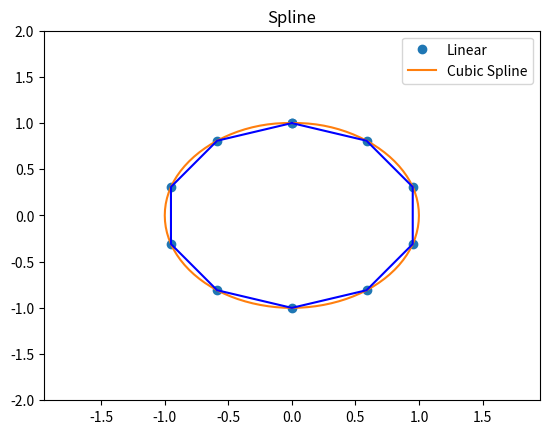

The matplotlib source for this figure:
import numpy as np
import matplotlib.pyplot as plt
from scipy import interpolate

def spline(x,y):
	tck, u = interpolate.splprep([x,y], s=0) # generate a spline function
	unew = np.arange(0, 1.01, 0.01)
	out = interpolate.splev(unew, tck) #interpolate from the function
	der = interpolate.splev(unew, tck, der = 1)
	second_der = interpolate.splev(unew, tck, der = 2)
	k = (der[0]*second_der[1] - der[0]*second_der[0])/((der[0]**2 + der[1]**2)**1.5)
	return [k,out]

if __name__ == '__main__':
	t = np.arange(0, 1.1, .1) #parametrically-defined curve
	x = np.sin(2*np.pi*t)
	y = np.cos(2*np.pi*t)
	# x = [1, 2, 3, 4, 5, 6, 7]
	# y = [2, 5, 7, 10, 12, 7, 2]
	
	out = spline(x,y)[1]
	plt.figure()
	plt.plot(x, y, 'o', out[0], out[1], x, y, 'b')
	plt.legend(['Linear', 'Cubic Spline'])
	x_min = min(x)
	x_max = max(x)
	y_min = min(y)
	y_max = max(y)
	plt.xlim([x_min-1, x_max+1])
	plt.ylim([y_min-1, y_max+1])
	plt.title('Spline')
	plt.show()


""" linear spline

import matplotlib.pyplot as plt
x = [1, 2, 3, 4, 5, 6, 7]
y = [2, 5, 7, 10, 12, 7, 2]
plt.xlim([0, 8])
plt.ylim([0, 14])
plt.plot(x, y, '-o')
plt.show()

"""
"""cubic spline

import matplotlib.pyplot as plt
import numpy as np
from scipy.interpolate import interp1d

x = [1, 2, 3, 4, 5, 6, 7]
y = [2, 5, 7, 10, 12, 7, 2]

f = interp1d(x, y, kind='cubic')    # 3 order spline
xnew = np.linspace(1, 7, num=51)    # generate x

plt.xlim([0, 8])
plt.ylim([0, 14])
plt.plot(x, y, 'o')
plt.plot(xnew, f(xnew), '-') # you can use like f(x)
plt.show()
print f(xnew)
"""